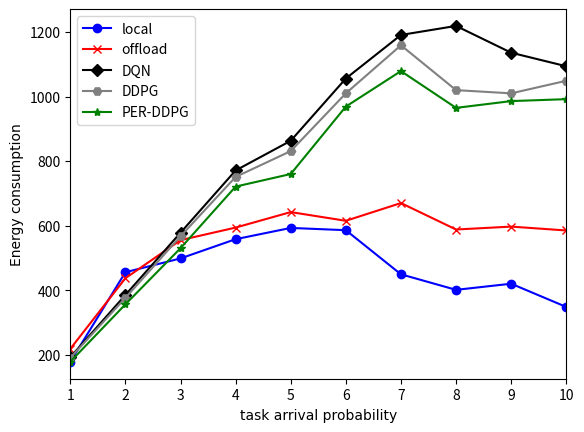

Write the Python code that produced this figure.
# [redacted]
#开发时间： 2021-12-06 9:49
import matplotlib.pyplot as plt
import numpy as np
# new_ticks = np.linspace(10,100,9)
# print(new_ticks)
# plt.xticks(new_ticks)
#x=(10,20,30,40,50,60,70,80,90,100)
x=np.linspace(1,10,10)
# y=[0.313725490196078,0.253164556962025,0.247238742565845,0.23992443324937,0.268256333830104,0.252572898799314,0.243709561466571,0.240424847119408,0.267384105960265,0.254067584480601]
# y2=(0,0,0,0,0,0.006846384,0.00035524,0.000906618313689937,0.00356066831005204,0.004638671875)
# y3=(0.242574257425743,0.230964467005076,0.26062091503268,0.252336448598131,0.227944926058134,0.296818364881192,0.227889908256881,0.235161290322581,0.210600507471102,0.245843828715365)
#plt.scatter(x,y,label="test")
# y=[1-0.313725490196078,1-0.253164556962025,1-0.247238742565845,1-0.23992443324937,1-0.268256333830104,1-0.252572898799314,1-0.243709561466571,1-0.240424847119408,1-0.267384105960265,1-0.254067584480601]
# y2=(1-0,1-0,1-0,1-0,1-0,1-0.006846384,1-0.00035524,1-0.000906618313689937,1-0.00356066831005204,1-0.004638671875)
# y3=(1-0.242574257425743,1-0.230964467005076,1-0.26062091503268,1-0.252336448598131,1-0.227944926058134,1-0.296818364881192,1-0.227889908256881,1-0.235161290322581,1-0.210600507471102,1-0.245843828715365)
# y=[0.863861386,0.842038217,0.840890354492993,0.842302878598248,0.831713554987212,0.847583643122677,0.845984598459846,0.844151771715271,0.841260906276386,0.849089548515839]
# y2=(0.425301204819277,0.414285714285714,0.432477216238608,0.456535737282679,0.49975597852611,0.506849315068493,0.498904309715121,0.55893300248139,0.596734693877551,0.623744527427247)
# y3=(0.174581280788177,0.190284360189573,0.208156329651657,0.222503160556258,0.27463731865933,0.283777871266302,0.33522929257021,0.34522929257021,0.35522929257021,0.38522929257021)
# y3=(0.174581280788177,0.190284360189573,0.208156329651657,0.222503160556258,0.27463731865933,0.283777871266302,0.33522929257021,0.34522929257021,0.35522929257021,0.38522929257021)
# y3=(0.174581280788177,0.190284360189573,0.208156329651657,0.222503160556258,0.27463731865933,0.283777871266302,0.33522929257021,0.34522929257021,0.35522929257021,0.38522929257021)
y=[177.6,455.6,498.4,558,592.9,585.9,449.19,401,420,348]
y2=(218,437,555,594,642,615,670,588,597,585)
y3=(192,385,578,771,863,1056,1191,1219,1136,1094)
y4=(190,376,567,751,831,1010,1159,1020,1010,1049)
y5=(178,356,530,721,760,969,1079,965,986,992)

plt.xlim(1,10)
# plt.ylim(0,1)
plt.plot(x,y,color="blue",marker="o",label="local")
plt.plot(x,y2,color="red",marker="x",label="offload")
plt.plot(x,y3,color="black",marker="D",label="DQN")
plt.plot(x,y4,color="gray",marker="H",label="DDPG")
plt.plot(x,y5,color="green",marker="*",label="PER-DDPG")
plt.xlabel("task arrival probability",fontproperties="SimSun")
plt.ylabel("Energy consumption",fontproperties="SimSun")

plt.legend()
plt.savefig("Energy consumption.png",dpi=500,bbox_inches="tight")
plt.show()